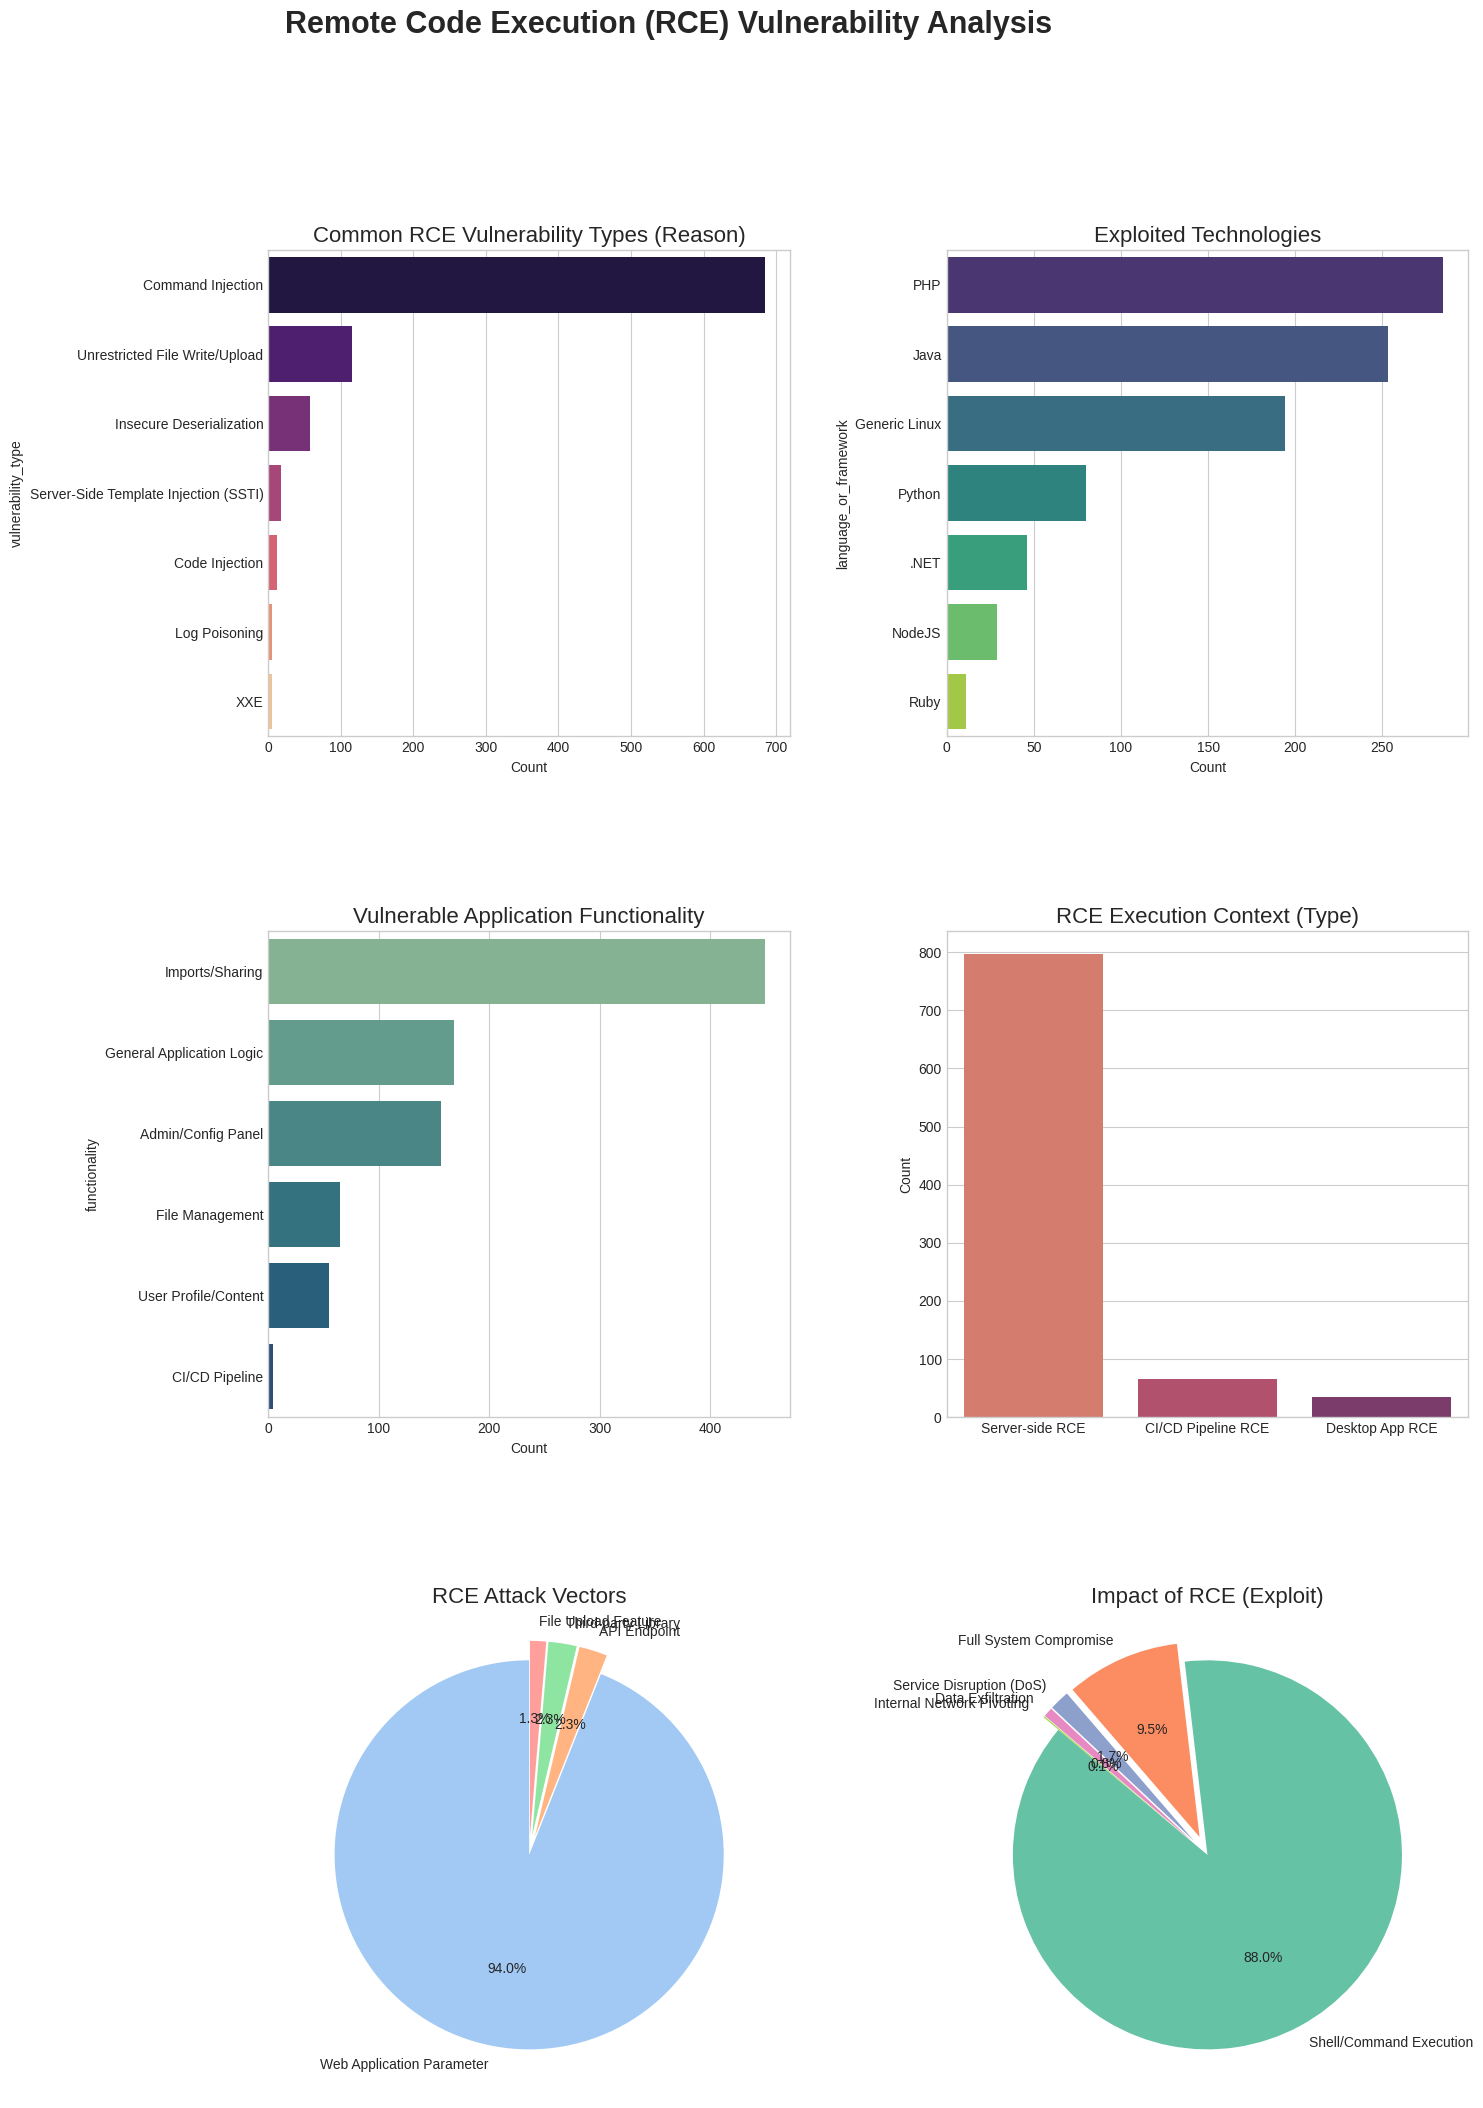

Write Python code to recreate this figure.
import pandas as pd
import matplotlib.pyplot as plt
import seaborn as sns
import json

# Data from your rce_analysis_summary_report.json file
json_data = {
  "statistics": {
    "total_reports_analyzed": 1008
  },
  "distributions": {
    "functionality": {
      "Imports/Sharing": 450,
      "General Application Logic": 168,
      "Admin/Config Panel": 156,
      "unknown": 110,
      "File Management": 65,
      "User Profile/Content": 55,
      "CI/CD Pipeline": 4
    },
    "vulnerability_type": {
      "Command Injection": 685,
      "Unrestricted File Write/Upload": 115,
      "unknown": 110,
      "Insecure Deserialization": 58,
      "Server-Side Template Injection (SSTI)": 18,
      "Code Injection": 12,
      "Log Poisoning": 5,
      "XXE": 5
    },
    "execution_context": {
      "Server-side RCE": 797,
      "unknown": 110,
      "CI/CD Pipeline RCE": 66,
      "Desktop App RCE": 35
    },
    "language_or_framework": {
      "PHP": 285,
      "Java": 253,
      "Generic Linux": 194,
      "unknown": 110,
      "Python": 80,
      ".NET": 46,
      "NodeJS": 29,
      "Ruby": 11
    },
    "attack_vector": {
      "Web Application Parameter": 844,
      "unknown": 110,
      "API Endpoint": 21,
      "Third-party Library": 21,
      "File Upload Feature": 12
    },
    "impact": {
      "Shell/Command Execution": 790,
      "unknown": 110,
      "Full System Compromise": 85,
      "Service Disruption (DoS)": 15,
      "Data Exfiltration": 7,
      "Internal Network Pivoting": 1
    }
  }
}

# --- Data Processing and Plotting Script ---

# Convert dictionary data to pandas Series
distributions = json_data['distributions']
series_dict = {key: pd.Series(value) for key, value in distributions.items()}

# Filter out 'unknown' from each series if it exists
for key, series in series_dict.items():
    if 'unknown' in series.index:
        series_dict[key] = series.drop('unknown')

# Assign filtered series back to variables
vuln_counts = series_dict['vulnerability_type']
lang_counts = series_dict['language_or_framework']
func_counts = series_dict['functionality']
context_counts = series_dict['execution_context']
vector_counts = series_dict['attack_vector']
impact_counts = series_dict['impact']


# Set up the plot style and figure
plt.style.use('seaborn-v0_8-whitegrid')
fig, axes = plt.subplots(3, 2, figsize=(20, 24))
fig.suptitle('Remote Code Execution (RCE) Vulnerability Analysis', fontsize=22, fontweight='bold')

# 1. Common RCE Vulnerability Types (Reason)
sns.barplot(y=vuln_counts.index, x=vuln_counts.values, ax=axes[0, 0], palette='magma', hue=vuln_counts.index, legend=False)
axes[0, 0].set_title('Common RCE Vulnerability Types (Reason)', fontsize=16)
axes[0, 0].set_xlabel('Count')
axes[0, 0].set_ylabel('vulnerability_type')


# 2. Exploited Technologies
sns.barplot(y=lang_counts.index, x=lang_counts.values, ax=axes[0, 1], palette='viridis', hue=lang_counts.index, legend=False)
axes[0, 1].set_title('Exploited Technologies', fontsize=16)
axes[0, 1].set_xlabel('Count')
axes[0, 1].set_ylabel('language_or_framework')

# 3. Vulnerable Application Functionality
sns.barplot(y=func_counts.index, x=func_counts.values, ax=axes[1, 0], palette='crest', hue=func_counts.index, legend=False)
axes[1, 0].set_title('Vulnerable Application Functionality', fontsize=16)
axes[1, 0].set_xlabel('Count')
axes[1, 0].set_ylabel('functionality')

# 4. RCE Execution Context (Type)
sns.barplot(x=context_counts.index, y=context_counts.values, ax=axes[1, 1], palette='flare', hue=context_counts.index, legend=False)
axes[1, 1].set_title('RCE Execution Context (Type)', fontsize=16)
axes[1, 1].set_ylabel('Count')
axes[1, 1].set_xlabel('')


# 5. RCE Attack Vectors -- REVERTED TO PIE CHART
# Explode the smaller slices to help with label overlap
vector_explode = [0.1 if x < vector_counts.max() else 0 for x in vector_counts.values]
axes[2, 0].pie(vector_counts.values, labels=vector_counts.index, autopct='%1.1f%%',
               startangle=90, colors=sns.color_palette('pastel'),
               explode=vector_explode, textprops={'fontsize': 10})
axes[2, 0].set_title('RCE Attack Vectors', fontsize=16)

# 6. Impact of RCE (Exploit) -- REVERTED TO PIE CHART
# Explode the smaller slices to help with label overlap
impact_explode = [0.1 if x < impact_counts.max() else 0 for x in impact_counts.values]
axes[2, 1].pie(impact_counts.values, labels=impact_counts.index, autopct='%1.1f%%',
               startangle=140, colors=sns.color_palette('Set2'),
               explode=impact_explode, textprops={'fontsize': 10})
axes[2, 1].set_title('Impact of RCE (Exploit)', fontsize=16)

# Manually adjust subplot parameters to give more space for labels
fig.subplots_adjust(left=0.3, hspace=0.4, wspace=0.3)


# Save the figure to a file
output_filename = 'RCE_Analysis_Chart_Pies_Restored.png'
plt.savefig(output_filename, dpi=300, bbox_inches='tight')

print(f"Chart saved as '{output_filename}'")
